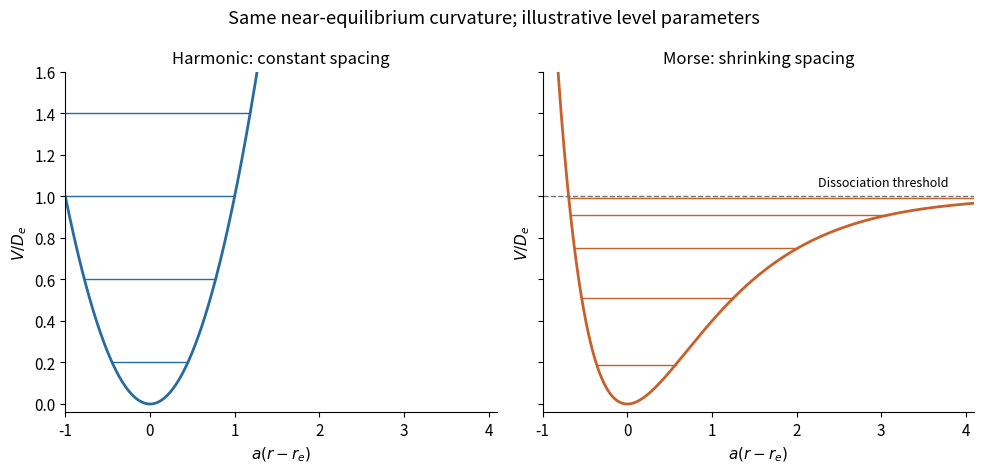

Write Python code to recreate this figure.
#!/usr/bin/env python3
"""Original solution figure. Python 3.14; numpy and matplotlib."""
import numpy as np
import matplotlib
matplotlib.use("Agg")
import matplotlib.pyplot as plt
from matplotlib.patches import Circle
plt.rcParams.update({"font.size":11,"axes.spines.top":False,"axes.spines.right":False})
BLUE="#276ba2"
ORANGE="#c7602b"

x=np.linspace(-1,4.1,1400);sho=x*x;morse=(1-np.exp(-x))**2
fig,axs=plt.subplots(1,2,figsize=(10,4.8),sharey=True)
axs[0].plot(x,sho,lw=2,c=BLUE);axs[1].plot(x,morse,lw=2,c=ORANGE)
lam=5.
for n in range(5):
 eh=(2/lam)*(n+.5);em=2*(n+.5)/lam-((n+.5)/lam)**2
 a=np.sqrt(eh);axs[0].plot([-a,a],[eh,eh],c=BLUE,lw=1)
 if em<1:
  lo=-np.log(1+np.sqrt(em));hi=-np.log(1-np.sqrt(em));axs[1].plot([lo,hi],[em,em],c=ORANGE,lw=1)
for ax,title in zip(axs,['Harmonic: constant spacing','Morse: shrinking spacing']):
 ax.set(xlim=(-1,4.1),ylim=(-.04,1.6),xlabel=r'$a(r-r_e)$',ylabel=r'$V/D_e$');ax.set_title(title,fontsize=12)
axs[1].axhline(1,c='0.45',ls='--',lw=1);axs[1].text(2.25,1.05,'Dissociation threshold',fontsize=9)
fig.suptitle('Same near-equilibrium curvature; illustrative level parameters')
fig.tight_layout()
fig.savefig("paper-2b-morse-levels.png", dpi=160, bbox_inches="tight", facecolor="white")
plt.close(fig)
